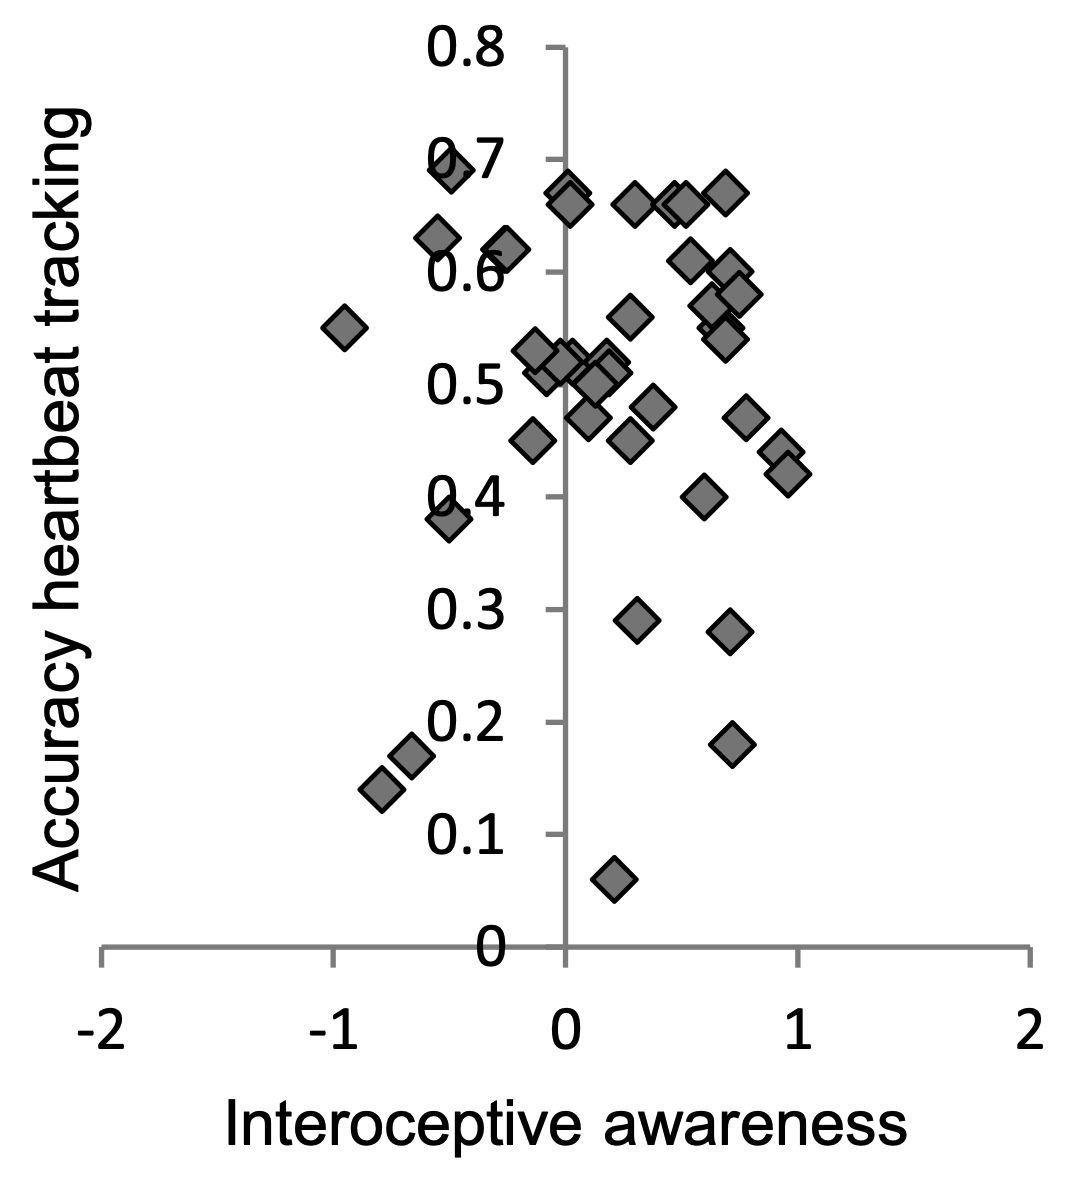

The table this chart was drawn from, first rows:
awareness, accuracy
-0.4927, 0.6913
-0.5528, 0.6314
-0.9532, 0.5509
-0.2575, 0.6221
0.01782, 0.6614
0.007808, 0.6717
0.2981, 0.6603
0.4683, 0.6614
0.5183, 0.6614
0.6835, 0.6707
0.5383, 0.6108
0.7085, 0.6015
0.7485, 0.5808
0.6284, 0.5705
0.6885, 0.5406
0.6735, 0.5519
0.2781, 0.5612
-0.1323, 0.5313
-0.02222, 0.5209
0.02783, 0.5209
0.178, 0.5209
0.188, 0.5116
0.1279, 0.5003
-0.08228, 0.5106
0.0979, 0.4714
0.3732, 0.4807
-0.1423, 0.4507
0.2781, 0.4507
0.7786, 0.4714
0.9287, 0.4414
0.9588, 0.4208
0.5984, 0.4012
-0.5027, 0.3815
0.3081, 0.2917
0.7085, 0.2803
0.7185, 0.1812
-0.6629, 0.1709
-0.793, 0.142
0.208, 0.06039
